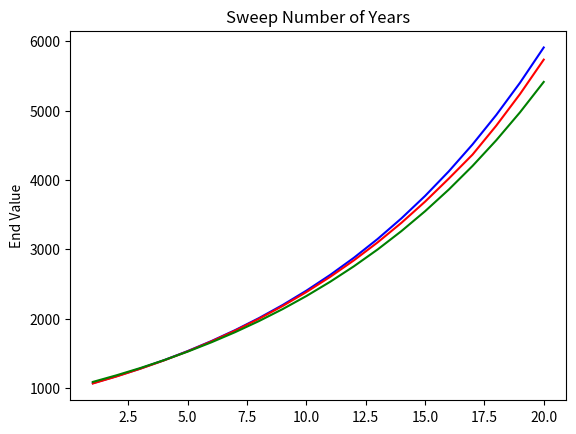
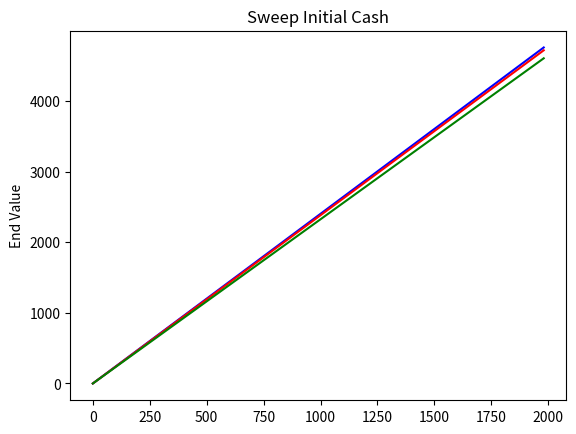
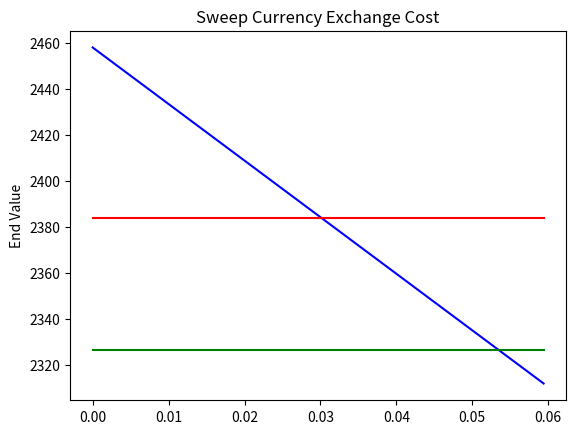
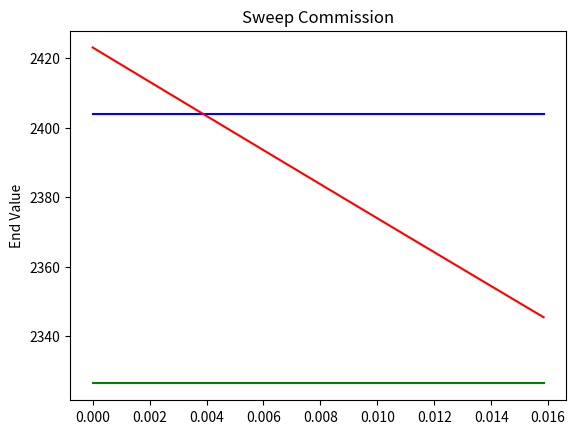
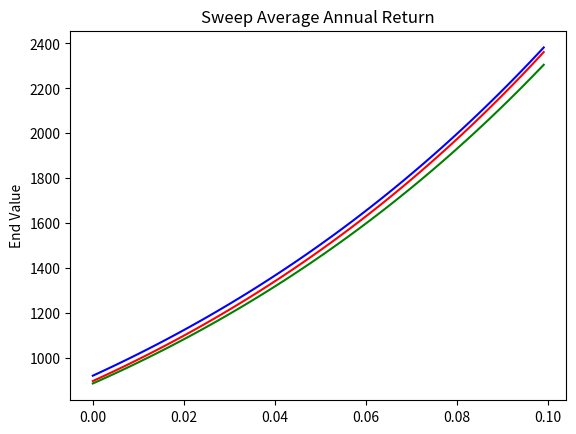
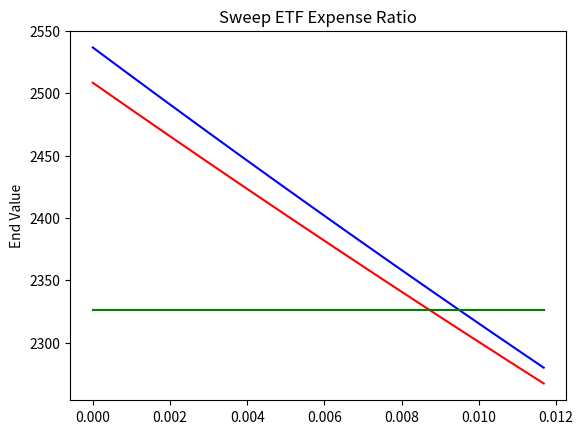
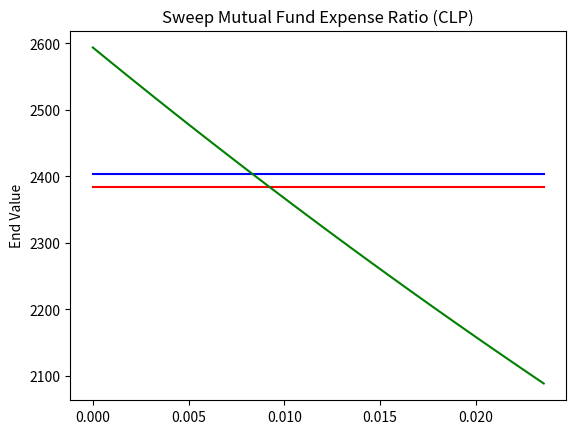
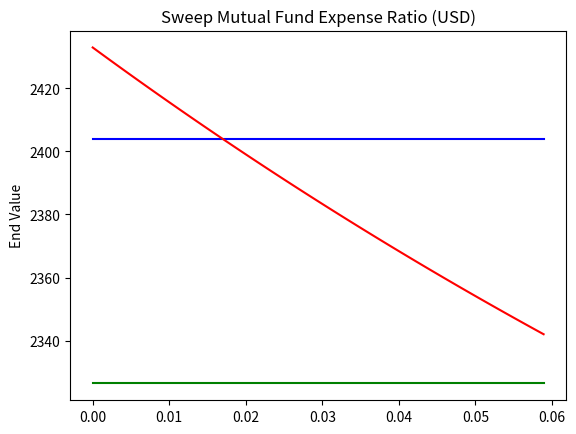
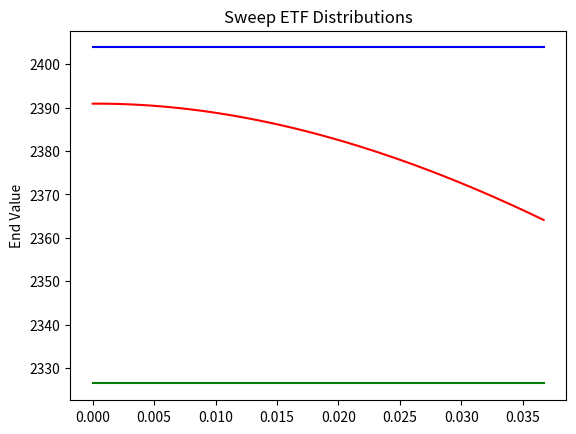

Write the Python code that produced these figures, in order.
import numpy as np
from matplotlib import pyplot as plt

default_number_of_years = 10
default_initial_cash = 1000
default_currency_exchange_cost = 0.022
default_commission = 0.008
default_average_annual_return = 0.10
default_etf_expense_ratio = 0.0059
default_mutual_fund_expense_ratio_clp = 0.0119
default_mutual_fund_expense_ratio_usd = 0.02975
# Average investment income of iShares MSCI Chile ETF (2016 - 2020)
default_etf_distributions = (0.0210 + 0.0174 + 0.0155 + 0.0168 + 0.0220) / 5

def invest_usa(initial_cash, currency_exchange_cost, average_annual_return, etf_expense_ratio, number_of_years):
	value = initial_cash * (1 - currency_exchange_cost)
	value = value * ((1 + average_annual_return - etf_expense_ratio)**number_of_years)

	return value

def invest_chile_etf(initial_cash, commission, average_annual_return, etf_expense_ratio, etf_distributions, mutual_fund_expense_ratio, number_of_years):
	etf = initial_cash * (1 - commission * 1.19) * (1 - 0.01)
	mutual_fund = 0

	for i in range(number_of_years):
		etf *= (1 + average_annual_return - etf_expense_ratio - etf_distributions)
		mutual_fund *= (1 + average_annual_return - mutual_fund_expense_ratio)
		mutual_fund += etf * etf_distributions
		if (mutual_fund > 1000):
			etf += mutual_fund * (1 - commission)
			mutual_fund = 0

	return etf * (1 - commission) + mutual_fund

def invest_chile_mutual_fund(initial_cash, average_annual_return, mutual_fund_expense_ratio, number_of_years):
	return initial_cash * ((1 + average_annual_return - mutual_fund_expense_ratio)**number_of_years)

# Sweep number of years
number_of_years = np.arange(1, 21)
end_value_usa = np.zeros(20)
end_value_chile_etf = np.zeros(20)
end_value_chile_mutual_fund = np.zeros(20)
for i in range(20):
	end_value_usa[i] = invest_usa(default_initial_cash, default_currency_exchange_cost, default_average_annual_return, default_etf_expense_ratio, number_of_years[i])
	end_value_chile_etf[i] = invest_chile_etf(default_initial_cash, default_commission, default_average_annual_return, default_etf_expense_ratio, default_etf_distributions, default_mutual_fund_expense_ratio_usd, number_of_years[i])
	end_value_chile_mutual_fund[i] = invest_chile_mutual_fund(default_initial_cash, default_average_annual_return, default_mutual_fund_expense_ratio_clp, number_of_years[i])
plt.figure(0)
plt.title("Sweep Number of Years")
plt.ylabel("End Value")
plt.plot(number_of_years, end_value_usa, 'b')
plt.plot(number_of_years, end_value_chile_etf, 'r')
plt.plot(number_of_years, end_value_chile_mutual_fund, 'g')

# Sweep initial cash
initial_cash = np.arange(0, 2000, 20)
end_value_usa = np.zeros(100)
end_value_chile_etf = np.zeros(100)
end_value_chile_mutual_fund = np.zeros(100)
for i in range(100):
	end_value_usa[i] = invest_usa(initial_cash[i], default_currency_exchange_cost, default_average_annual_return, default_etf_expense_ratio, default_number_of_years)
	end_value_chile_etf[i] = invest_chile_etf(initial_cash[i], default_commission, default_average_annual_return, default_etf_expense_ratio, default_etf_distributions, default_mutual_fund_expense_ratio_usd, default_number_of_years)
	end_value_chile_mutual_fund[i] = invest_chile_mutual_fund(initial_cash[i], default_average_annual_return, default_mutual_fund_expense_ratio_clp, default_number_of_years)
plt.figure(1)
plt.title("Sweep Initial Cash")
plt.ylabel("End Value")
plt.plot(initial_cash, end_value_usa, 'b')
plt.plot(initial_cash, end_value_chile_etf, 'r')
plt.plot(initial_cash, end_value_chile_mutual_fund, 'g')

# Sweep currency_exchange_cost
currency_exchange_cost = np.arange(0, 0.06, 0.0006)
end_value_usa = np.zeros(100)
end_value_chile_etf = np.zeros(100)
end_value_chile_mutual_fund = np.zeros(100)
for i in range(100):
	end_value_usa[i] = invest_usa(default_initial_cash, currency_exchange_cost[i], default_average_annual_return, default_etf_expense_ratio, default_number_of_years)
	end_value_chile_etf[i] = invest_chile_etf(default_initial_cash, default_commission, default_average_annual_return, default_etf_expense_ratio, default_etf_distributions, default_mutual_fund_expense_ratio_usd, default_number_of_years)
	end_value_chile_mutual_fund[i] = invest_chile_mutual_fund(default_initial_cash, default_average_annual_return, default_mutual_fund_expense_ratio_clp, default_number_of_years)
plt.figure(2)
plt.title("Sweep Currency Exchange Cost")
plt.ylabel("End Value")
plt.plot(currency_exchange_cost, end_value_usa, 'b')
plt.plot(currency_exchange_cost, end_value_chile_etf, 'r')
plt.plot(currency_exchange_cost, end_value_chile_mutual_fund, 'g')

# Sweep commission
commission = np.arange(0, 0.016, 0.00016)
end_value_usa = np.zeros(100)
end_value_chile_etf = np.zeros(100)
end_value_chile_mutual_fund = np.zeros(100)
for i in range(100):
	end_value_usa[i] = invest_usa(default_initial_cash, default_currency_exchange_cost, default_average_annual_return, default_etf_expense_ratio, default_number_of_years)
	end_value_chile_etf[i] = invest_chile_etf(default_initial_cash, commission[i], default_average_annual_return, default_etf_expense_ratio, default_etf_distributions, default_mutual_fund_expense_ratio_usd, default_number_of_years)
	end_value_chile_mutual_fund[i] = invest_chile_mutual_fund(default_initial_cash, default_average_annual_return, default_mutual_fund_expense_ratio_clp, default_number_of_years)
plt.figure(3)
plt.title("Sweep Commission")
plt.ylabel("End Value")
plt.plot(commission, end_value_usa, 'b')
plt.plot(commission, end_value_chile_etf, 'r')
plt.plot(commission, end_value_chile_mutual_fund, 'g')

# Sweep average annual return
average_annual_return = np.arange(0, 0.10, 0.001)
end_value_usa = np.zeros(100)
end_value_chile_etf = np.zeros(100)
end_value_chile_mutual_fund = np.zeros(100)
for i in range(100):
	end_value_usa[i] = invest_usa(default_initial_cash, default_currency_exchange_cost, average_annual_return[i], default_etf_expense_ratio, default_number_of_years)
	end_value_chile_etf[i] = invest_chile_etf(default_initial_cash, default_commission, average_annual_return[i], default_etf_expense_ratio, default_etf_distributions, default_mutual_fund_expense_ratio_usd, default_number_of_years)
	end_value_chile_mutual_fund[i] = invest_chile_mutual_fund(default_initial_cash, average_annual_return[i], default_mutual_fund_expense_ratio_clp, default_number_of_years)
plt.figure(4)
plt.title("Sweep Average Annual Return")
plt.ylabel("End Value")
plt.plot(average_annual_return, end_value_usa, 'b')
plt.plot(average_annual_return, end_value_chile_etf, 'r')
plt.plot(average_annual_return, end_value_chile_mutual_fund, 'g')

# Sweep etf expense ratio
etf_expense_ratio = np.arange(0, 0.0118, 0.000118)
end_value_usa = np.zeros(100)
end_value_chile_etf = np.zeros(100)
end_value_chile_mutual_fund = np.zeros(100)
for i in range(100):
	end_value_usa[i] = invest_usa(default_initial_cash, default_currency_exchange_cost, default_average_annual_return, etf_expense_ratio[i], default_number_of_years)
	end_value_chile_etf[i] = invest_chile_etf(default_initial_cash, default_commission, default_average_annual_return, etf_expense_ratio[i], default_etf_distributions, default_mutual_fund_expense_ratio_usd, default_number_of_years)
	end_value_chile_mutual_fund[i] = invest_chile_mutual_fund(default_initial_cash, default_average_annual_return, default_mutual_fund_expense_ratio_clp, default_number_of_years)
plt.figure(5)
plt.title("Sweep ETF Expense Ratio")
plt.ylabel("End Value")
plt.plot(etf_expense_ratio, end_value_usa, 'b')
plt.plot(etf_expense_ratio, end_value_chile_etf, 'r')
plt.plot(etf_expense_ratio, end_value_chile_mutual_fund, 'g')

# Sweep mutual fund expense ratio (CLP)
mutual_fund_expense_ratio_clp = np.arange(0, 0.0238, 0.000238)
end_value_usa = np.zeros(100)
end_value_chile_etf = np.zeros(100)
end_value_chile_mutual_fund = np.zeros(100)
for i in range(100):
	end_value_usa[i] = invest_usa(default_initial_cash, default_currency_exchange_cost, default_average_annual_return, default_etf_expense_ratio, default_number_of_years)
	end_value_chile_etf[i] = invest_chile_etf(default_initial_cash, default_commission, default_average_annual_return, default_etf_expense_ratio, default_etf_distributions, default_mutual_fund_expense_ratio_usd, default_number_of_years)
	end_value_chile_mutual_fund[i] = invest_chile_mutual_fund(default_initial_cash, default_average_annual_return, mutual_fund_expense_ratio_clp[i], default_number_of_years)
plt.figure(6)
plt.title("Sweep Mutual Fund Expense Ratio (CLP)")
plt.ylabel("End Value")
plt.plot(mutual_fund_expense_ratio_clp, end_value_usa, 'b')
plt.plot(mutual_fund_expense_ratio_clp, end_value_chile_etf, 'r')
plt.plot(mutual_fund_expense_ratio_clp, end_value_chile_mutual_fund, 'g')

# Sweep mutual fund expense ratio (USD)
mutual_fund_expense_ratio_usd = np.arange(0, 0.0595, 0.000595)
end_value_usa = np.zeros(100)
end_value_chile_etf = np.zeros(100)
end_value_chile_mutual_fund = np.zeros(100)
for i in range(100):
	end_value_usa[i] = invest_usa(default_initial_cash, default_currency_exchange_cost, default_average_annual_return, default_etf_expense_ratio, default_number_of_years)
	end_value_chile_etf[i] = invest_chile_etf(default_initial_cash, default_commission, default_average_annual_return, default_etf_expense_ratio, default_etf_distributions, mutual_fund_expense_ratio_usd[i], default_number_of_years)
	end_value_chile_mutual_fund[i] = invest_chile_mutual_fund(default_initial_cash, default_average_annual_return, default_mutual_fund_expense_ratio_clp, default_number_of_years)
plt.figure(7)
plt.title("Sweep Mutual Fund Expense Ratio (USD)")
plt.ylabel("End Value")
plt.plot(mutual_fund_expense_ratio_usd, end_value_usa, 'b')
plt.plot(mutual_fund_expense_ratio_usd, end_value_chile_etf, 'r')
plt.plot(mutual_fund_expense_ratio_usd, end_value_chile_mutual_fund, 'g')

# Sweep ETF Distributions
etf_distributions = np.arange(0, 0.03708, 0.0003708)
end_value_usa = np.zeros(100)
end_value_chile_etf = np.zeros(100)
end_value_chile_mutual_fund = np.zeros(100)
for i in range(100):
	end_value_usa[i] = invest_usa(default_initial_cash, default_currency_exchange_cost, default_average_annual_return, default_etf_expense_ratio, default_number_of_years)
	end_value_chile_etf[i] = invest_chile_etf(default_initial_cash, default_commission, default_average_annual_return, default_etf_expense_ratio, etf_distributions[i], default_mutual_fund_expense_ratio_usd, default_number_of_years)
	end_value_chile_mutual_fund[i] = invest_chile_mutual_fund(default_initial_cash, default_average_annual_return, default_mutual_fund_expense_ratio_clp, default_number_of_years)
plt.figure(8)
plt.title("Sweep ETF Distributions")
plt.ylabel("End Value")
plt.plot(etf_distributions, end_value_usa, 'b')
plt.plot(etf_distributions, end_value_chile_etf, 'r')
plt.plot(etf_distributions, end_value_chile_mutual_fund, 'g')

plt.show()
